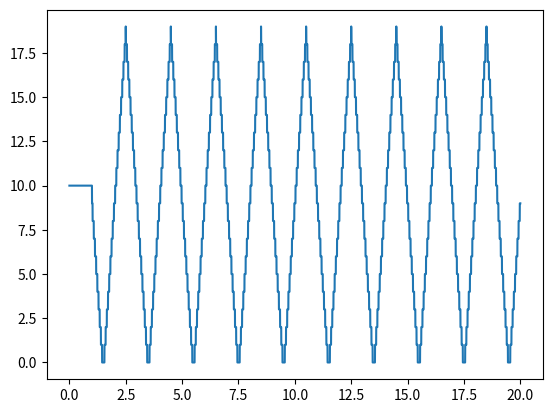

Recreate this plot in Python.
import numpy as np
import scipy.signal



def generate_drift_position_vector(
    fs=None,
    n_samples=None,
    template_locations=None,
    
    start_drift_index=0,
    
    drift_mode_probe='rigid',
    drift_mode_speed='slow',

    slow_drift_velocity=5,
    fast_drift_period=10.,
    fast_drift_max_jump=20.,
    fast_drift_min_jump=5.,
    ):
    """
    Generate for each units a drift position vector.
    The output vector handle  of indexes for drift steps along time.
    
    Parameters
    ----------
    fs: float
        sampling frequency
    template_locations: np.array 3d
        shape: (num_cells, drift_steps, 3)
        Template locations for every drift steps
    drift_steps: int
        Number of drift step
    start_drift_index: int
        When the drift start
    drift_mode_probe: 'rigid' or 'non-rigid'
        Global drift or per cell.
    drift_mode_speed: 'slow', 'fast', 'slow+fast'
        drift speed
    
    slow_drift_velocity: float
        drift velocity in um/min.
    fast_drift_period: float
        period between fast drift events
    fast_drift_max_jump: float
        maximum 'jump' in um for fast drifts
    fast_drift_min_jump: float
        minimum 'jump' in um for fast drifts

    Returns
    -------
    drift_vectors: np.array 1d or 2d
        1d (n_samples, ) for rigid
        2d (n_samples, num_cells) for non rigid
    
    """

    num_cells, drift_steps, _ = template_locations.shape
    
    
    if drift_mode_probe == 'rigid':
        drift_vectors = np.zeros(n_samples, dtype='uint16')
    elif drift_mode_probe == 'non-rigid':
        drift_vectors = np.zeros((n_samples, num_cells), dtype='uint16')
    
    # every cells start in the middle of drift vector line
    middle_step = drift_steps // 2
    drift_vectors[:] = middle_step
    
    if 'slow' in drift_mode_speed:
        times = np.arange(n_samples - start_drift_index) / fs
        
        # TODO make slow_drift_velocity to trangle frequency depending on the drift steps um
        freq = 0.5
        triangle = np.abs(scipy.signal.sawtooth(2 * np.pi * freq * times + np.pi / 2))
        triangle *= (drift_steps - 1)
        drift_vectors[start_drift_index:] = triangle
        
    if 'fast' in drift_mode_speed:
        raise NotImplementedError
    
    return drift_vectors
    




def test_generate_drift_position_vector():
    fs = 30000.
    num_cells=4
    drift_steps=20
    template_locations = np.zeros((num_cells, drift_steps, 3))
    
    drift_vectors = generate_drift_position_vector(fs=fs,
        template_locations=template_locations,
        n_samples=30000*20,
        start_drift_index=30000,
        drift_mode_probe='rigid',
        drift_mode_speed='slow',
        )
    import matplotlib.pyplot as plt
    fig, ax = plt.subplots()
    times = np.arange(drift_vectors.shape[0]) / fs
    ax.plot(times, drift_vectors)
    plt.show()

if __name__ == '__main__':
    test_generate_drift_position_vector()
